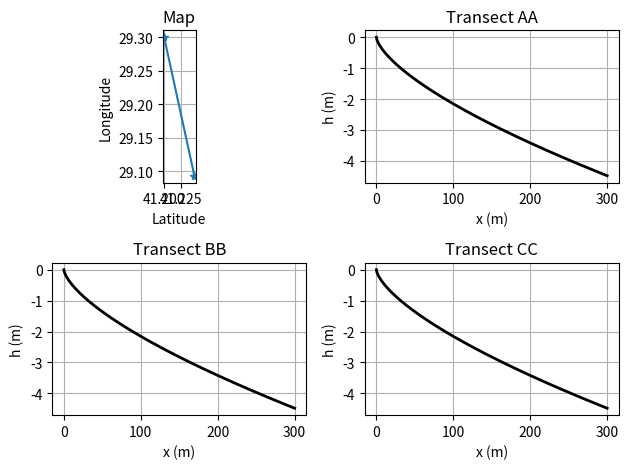

Source code (Python):
import numpy as np
import matplotlib.pyplot as plt


def dms2degrees(dms):
    return dms[0] + dms[1]/60 + dms[2]/3600


lat1 = dms2degrees([41, 14, 42.84])
lon1 = dms2degrees([29, 5, 35.11])
lat2 = dms2degrees([41, 14, 37.93])
lon2 = dms2degrees([29, 5, 47.17])

zoomlat1 = dms2degrees([41, 14, 22.47])
zoomlat2 = dms2degrees([41, 14, 23.13])

latAnchorage = 41.2
lonAnchorage = 29.3

plt.figure(1)

# Plotting the main map
map_ax = plt.subplot(2, 2, 1)
print(lat1, lat2, lon1, lon2)
map_ax.plot([lat1, lat2], [lon1, lon2], 'black', linewidth=1)
map_ax.plot([lat1, latAnchorage], [lon1, lonAnchorage], '-*')
map_ax.set_xlabel('Latitude')
map_ax.set_ylabel('Longitude')
map_ax.set_title('Map')
map_ax.grid(True)
map_ax.set_aspect('equal', adjustable='box')

# Plotting transect AA
A = 0.1
dx = 0.1
xmax = 300
x = np.arange(0, xmax + dx, dx)
heq1 = -A * np.power(x, 2/3)

transect_aa_ax = plt.subplot(2, 2, 2)
transect_aa_ax.plot(x, heq1, 'black', linewidth=2)
transect_aa_ax.set_xlabel('x (m)')
transect_aa_ax.set_ylabel('h (m)')
transect_aa_ax.set_title('Transect AA')
transect_aa_ax.grid(True)

# Plotting transect BB
heq2 = -A * np.power(x, 2/3)
transect_bb_ax = plt.subplot(2, 2, 3)
transect_bb_ax.plot(x, heq2, 'black', linewidth=2)
transect_bb_ax.set_xlabel('x (m)')
transect_bb_ax.set_ylabel('h (m)')
transect_bb_ax.set_title('Transect BB')
transect_bb_ax.grid(True)

# Plotting transect CC
heq3 = -A * np.power(x, 2/3)
transect_cc_ax = plt.subplot(2, 2, 4)
transect_cc_ax.plot(x, heq3, 'black', linewidth=2)
transect_cc_ax.set_xlabel('x (m)')
transect_cc_ax.set_ylabel('h (m)')
transect_cc_ax.set_title('Transect CC')
transect_cc_ax.grid(True)

plt.tight_layout()
plt.show()
